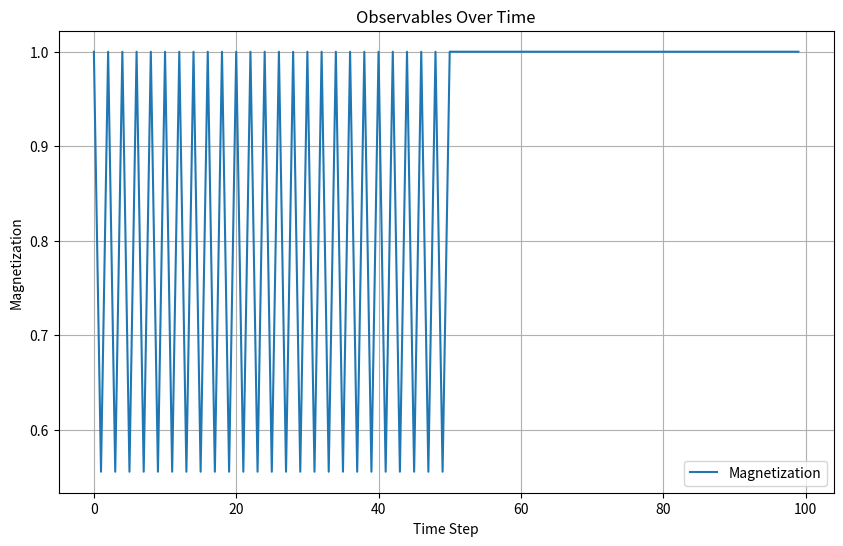
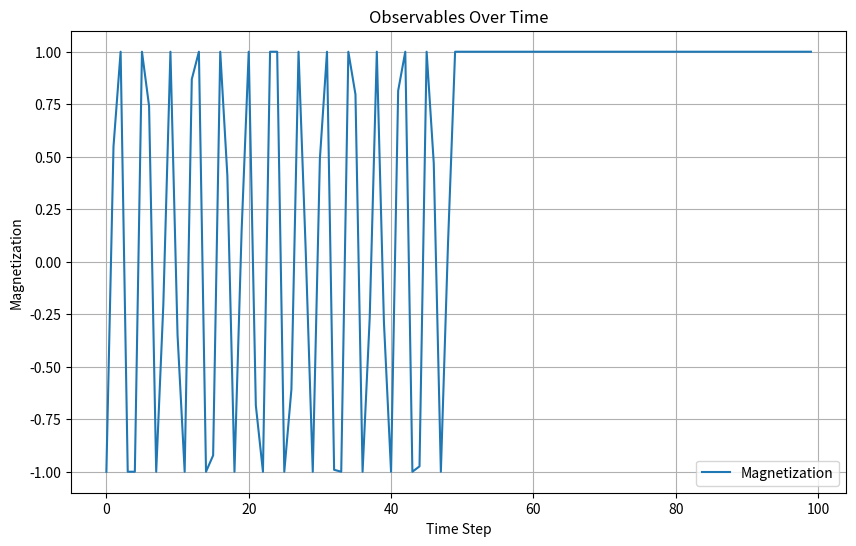

Source code (Python) for these figures, in order:
import numpy as np
from itertools import permutations
import matplotlib.pyplot as plt

# =============================================
# Symmetric Group S_n
# =============================================

class SymmetricGroup:
    def __init__(self, n):
        self.n = n
        self.elements = list(permutations(range(n)))

    def bind(self, g, h):
        return tuple(g[h[i]] for i in range(self.n))

    def similarity(self, g, h):
        return sum(1 for i in range(self.n) if g[i] == h[i]) / self.n

    def permute(self, g, v):
        return tuple(v[g[i]] for i in range(self.n))

# =============================================
# Quaternion Group Q_8
# =============================================

class QuaternionGroup:
    def __init__(self):
        self.elements = {
            '1': [1, 0, 0, 0],
            '-1': [-1, 0, 0, 0],
            'i': [0, 1, 0, 0],
            '-i': [0, -1, 0, 0],
            'j': [0, 0, 1, 0],
            '-j': [0, 0, -1, 0],
            'k': [0, 0, 0, 1],
            '-k': [0, 0, 0, -1],
        }

    def bind(self, g, h):
        a1, b1, c1, d1 = g
        a2, b2, c2, d2 = h
        result = [
            a1 * a2 - b1 * b2 - c1 * c2 - d1 * d2,
            a1 * b2 + b1 * a2 + c1 * d2 - d1 * c2,
            a1 * c2 - b1 * d2 + c1 * a2 + d1 * b2,
            a1 * d2 + b1 * c2 - c1 * b2 + d1 * a2
        ]
        return result

    def similarity(self, g, h):
        # Ensure similarity is clamped to [-1, 1]
        dot_product = sum(gi * hi for gi, hi in zip(g, h))
        return max(-1.0, min(1.0, dot_product))

    def exp_quaternion(self, q):
        norm = np.linalg.norm(q[1:])
        if norm == 0:
            return [1, 0, 0, 0]
        else:
            w = np.cos(norm)
            x, y, z = np.array(q[1:]) * np.sin(norm) / norm
            return [w, x, y, z]

# =============================================
# Quantum Spin System Simulation
# =============================================

class QuantumSpinSystem:
    def __init__(self, group, num_spins, hamiltonian):
        self.group = group
        self.num_spins = num_spins
        self.hamiltonian = hamiltonian

        if isinstance(group, SymmetricGroup):
            self.spin_states = [group.elements[0] for _ in range(num_spins)]
        elif isinstance(group, QuaternionGroup):
            self.spin_states = [group.elements['1'] for _ in range(num_spins)]
        else:
            raise ValueError("Unsupported group type.")

        self.observables_history = []

    def time_evolution(self, time_step, num_steps):
        for _ in range(num_steps):
            for i in range(self.num_spins):
                if isinstance(self.group, QuaternionGroup):
                    # Compute the time evolution operator U = exp(-i * H * t)
                    H = self.hamiltonian[i]
                    # Scale Hamiltonian by -1 and time_step
                    H_scaled = [0, -H[1] * time_step, -H[2] * time_step, -H[3] * time_step]
                    U = self.group.exp_quaternion(H_scaled)
                    self.spin_states[i] = self.group.bind(U, self.spin_states[i])
                elif isinstance(self.group, SymmetricGroup):
                    self.spin_states[i] = self.group.permute(self.hamiltonian[i], self.spin_states[i])
            self.observables_history.append(self.get_observables())

    def compute_ground_state(self, num_iterations=100):
        if isinstance(self.group, SymmetricGroup):
            for _ in range(num_iterations):
                for i in range(self.num_spins):
                    min_energy = float('inf')
                    best_perm = self.spin_states[i]
                    for perm in self.group.elements:
                        energy = -self.group.similarity(perm, self.hamiltonian[i])
                        if energy < min_energy:
                            min_energy = energy
                            best_perm = perm
                    self.spin_states[i] = best_perm
                self.observables_history.append(self.get_observables())
        elif isinstance(self.group, QuaternionGroup):
            for _ in range(num_iterations):
                for i in range(self.num_spins):
                    # Simple gradient descent for quaternions
                    grad = [self.group.similarity(self.spin_states[i], self.hamiltonian[i]) for _ in range(4)]
                    learning_rate = 0.01
                    new_state = [self.spin_states[i][j] - learning_rate * grad[j] for j in range(4)]
                    # Normalize to maintain unit quaternion
                    norm = np.linalg.norm(new_state)
                    if norm > 0:
                        self.spin_states[i] = [x / norm for x in new_state]
                self.observables_history.append(self.get_observables())

    def get_observables(self):
        if isinstance(self.group, SymmetricGroup):
            magnetization = sum(self.group.similarity(self.spin_states[i], self.hamiltonian[i]) for i in range(self.num_spins))
        elif isinstance(self.group, QuaternionGroup):
            magnetization = sum(self.group.similarity(self.spin_states[i], self.hamiltonian[i]) for i in range(self.num_spins))
        else:
            magnetization = 0.0
        return {"magnetization": magnetization / self.num_spins}

    def plot_observables(self):
        time_steps = range(len(self.observables_history))
        magnetization = [obs["magnetization"] for obs in self.observables_history]

        plt.figure(figsize=(10, 6))
        plt.plot(time_steps, magnetization, label="Magnetization")
        plt.xlabel("Time Step")
        plt.ylabel("Magnetization")
        plt.title("Observables Over Time")
        plt.legend()
        plt.grid()
        plt.show()

# =============================================
# Testing the Implementation
# =============================================

if __name__ == "__main__":
    # Test with Symmetric Group S_3
    print("Testing Symmetric Group S_3:")
    symmetric_group = SymmetricGroup(3)
    g = symmetric_group.elements[0]  # Identity permutation
    h = symmetric_group.elements[1]  # First non-trivial permutation
    print(f"Binding g and h: {symmetric_group.bind(g, h)}")
    print(f"Similarity between g and h: {symmetric_group.similarity(g, h)}")

    # Test with Quaternion Group Q_8
    print("\nTesting Quaternion Group Q_8:")
    quaternion_group = QuaternionGroup()
    g = quaternion_group.elements['i']
    h = quaternion_group.elements['j']
    print(f"Binding g and h: {quaternion_group.bind(g, h)}")
    print(f"Similarity between g and h: {quaternion_group.similarity(g, h)}")

    # Test Quantum Spin System with Symmetric Group
    print("\nTesting Quantum Spin System with Symmetric Group:")
    hamiltonian = [symmetric_group.elements[i] for i in range(3)]
    spin_system = QuantumSpinSystem(symmetric_group, num_spins=3, hamiltonian=hamiltonian)
    spin_system.time_evolution(time_step=1, num_steps=50)
    spin_system.compute_ground_state(num_iterations=50)
    print(f"Final Observables: {spin_system.get_observables()}")
    spin_system.plot_observables()

    # Test Quantum Spin System with Quaternion Group
    print("\nTesting Quantum Spin System with Quaternion Group:")
    # Define Hamiltonian as a combination of i, j, k
    H = [0, 1, 1, 1]  # i + j + k
    hamiltonian_quat = [H for _ in range(3)]  # Simple Hamiltonian
    spin_system_quat = QuantumSpinSystem(quaternion_group, num_spins=3, hamiltonian=hamiltonian_quat)
    spin_system_quat.time_evolution(time_step=1, num_steps=50)
    spin_system_quat.compute_ground_state(num_iterations=50)
    print(f"Final Observables: {spin_system_quat.get_observables()}")
    spin_system_quat.plot_observables()